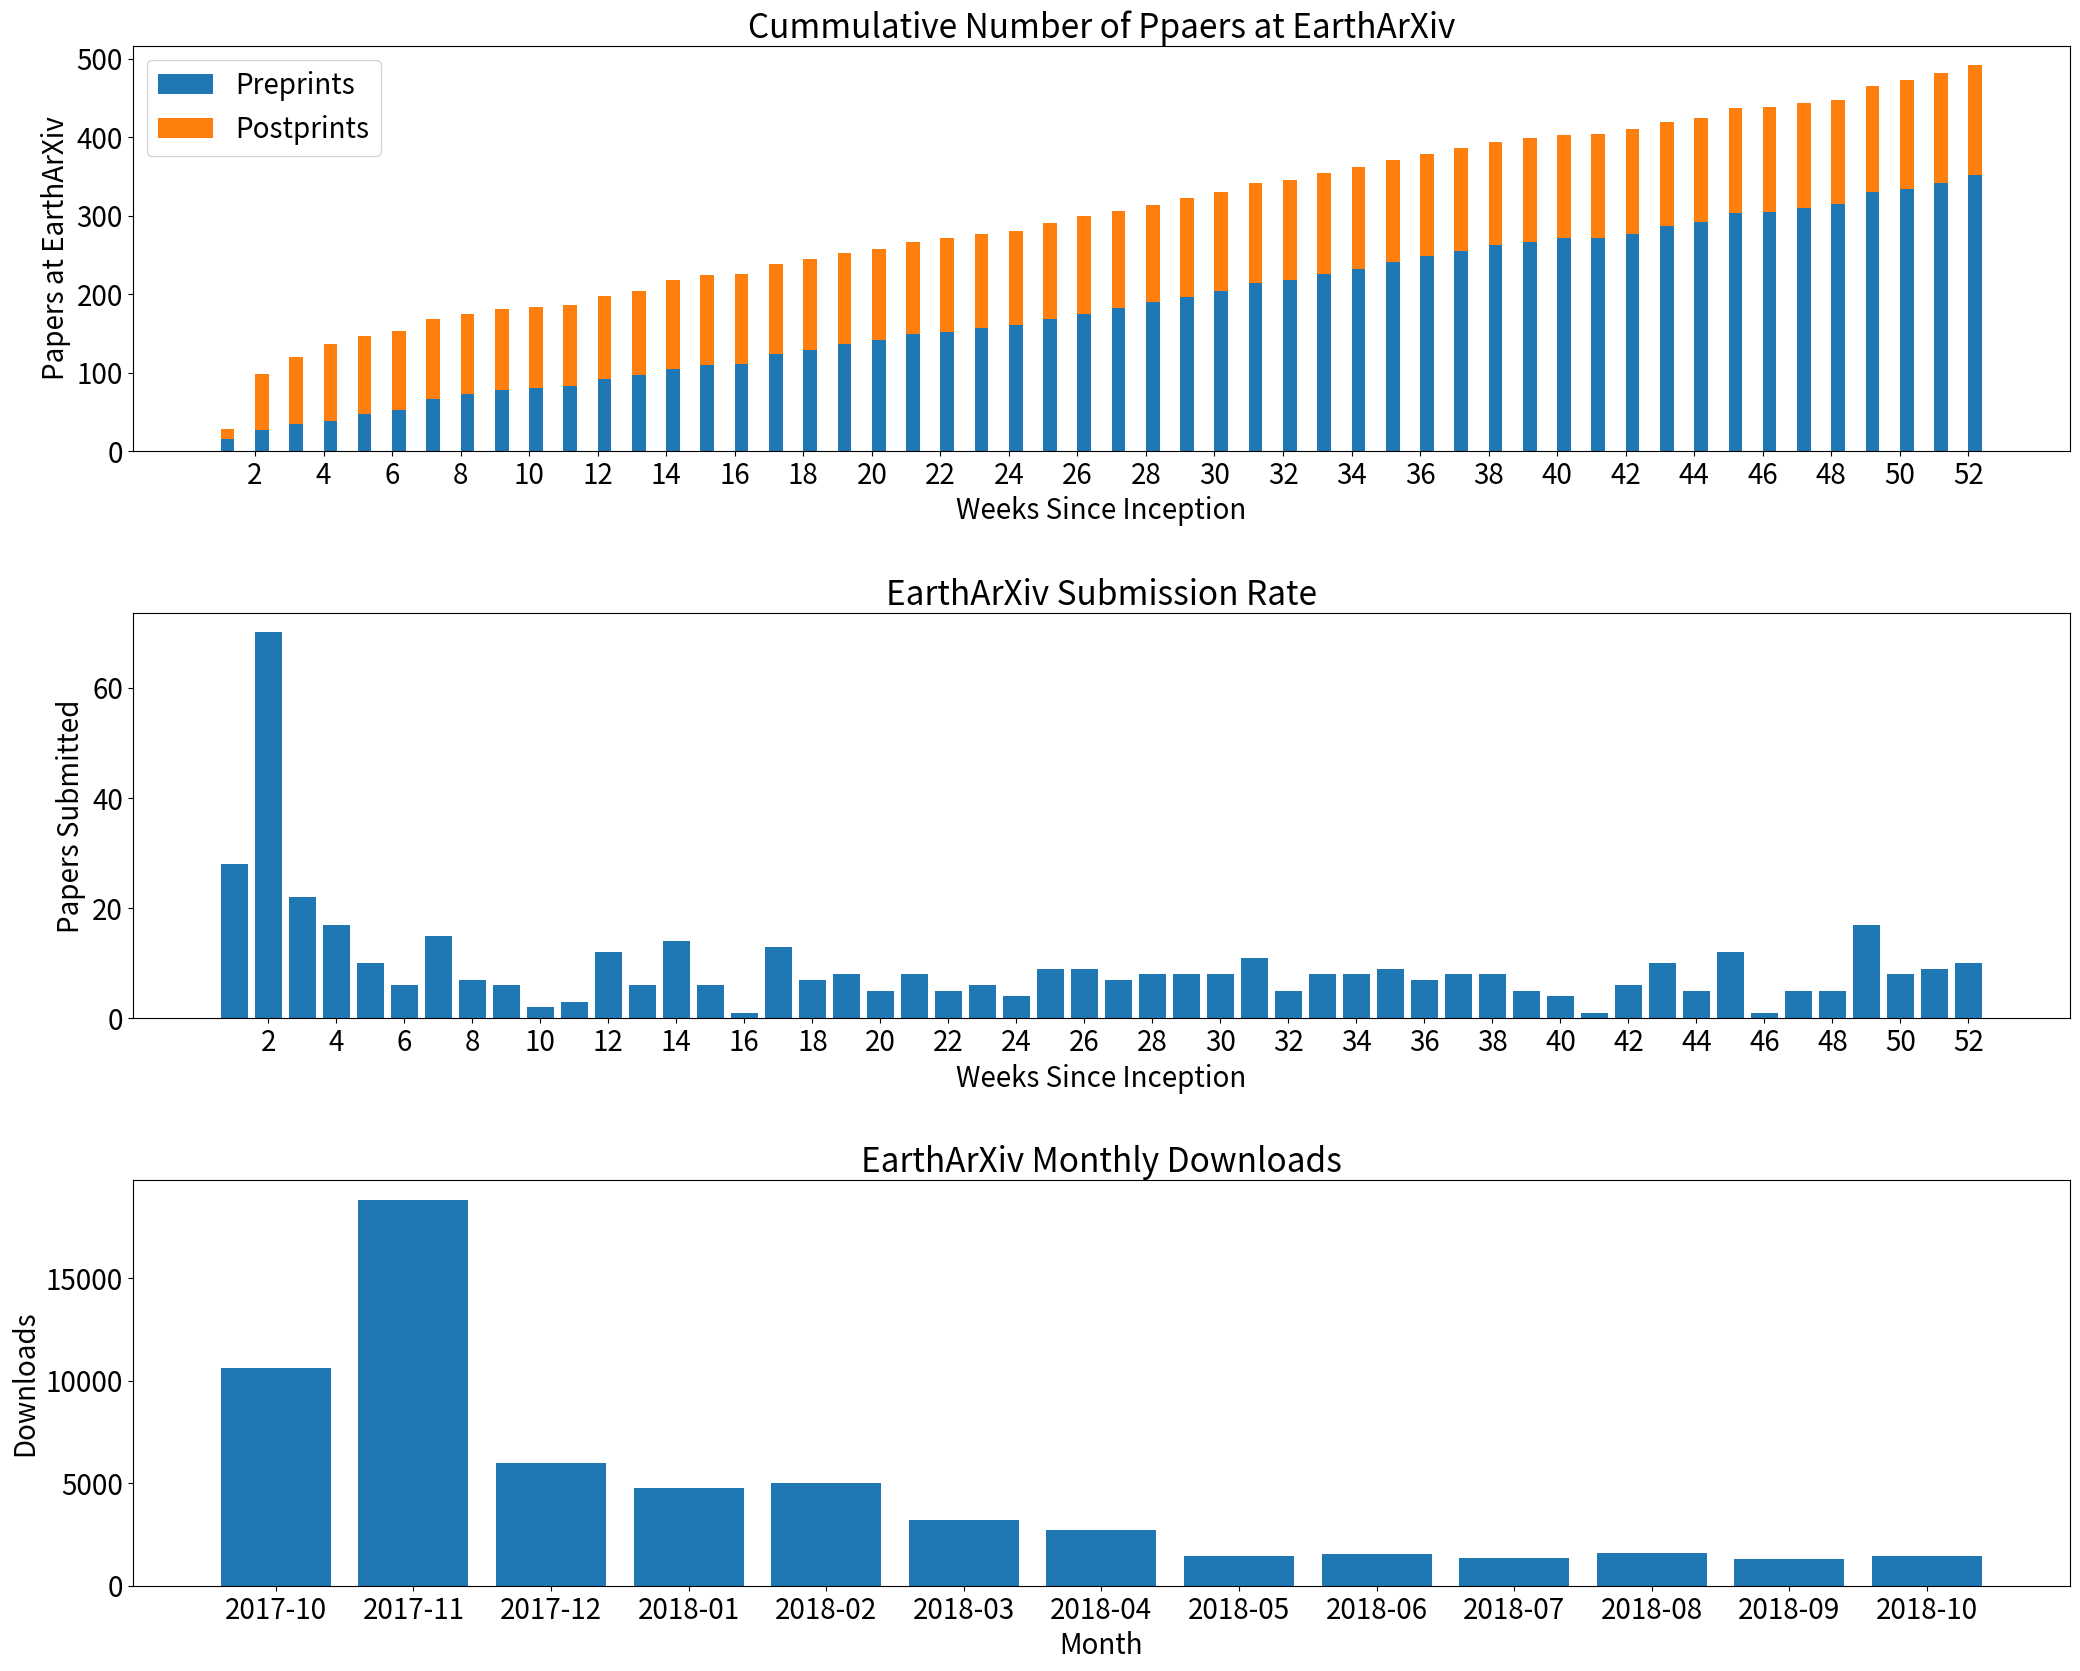

The matplotlib source for this figure:
import numpy as np
import matplotlib.pyplot as plt

downloadX = ['2017-10', '2017-11', '2017-12', '2018-01', '2018-02', '2018-03', 
             '2018-04', '2018-05', '2018-06', '2018-07', '2018-08', '2018-09', 
             '2018-10']

downloads = [10630, 18827, 5963, 4783, 4992, 3204, 2736, 1462, 1557, 1350, 1615, 
             1286, 1442]

submissions = [28, 70, 22, 17, 10, 6, 15, 7, 6, 2, 3, 12, 6, 14, 6, 1, 13, 7, 8, 5, 
               8, 5, 6, 4, 9, 9, 7, 8, 8, 8, 11, 5, 8, 8, 9, 7, 8, 8, 5, 4, 1, 6, 10, 
               5, 12, 1, 5, 5, 17, 8, 9,10]

preprints = [15, 12, 8, 3, 9, 5, 14, 7, 5, 2, 3, 9, 5, 7, 6, 1, 12, 6, 8, 4, 8, 3, 
             5, 3, 8, 7, 7, 8, 6, 8, 10, 4, 7, 7, 9, 7, 7, 8, 4, 4, 1, 5, 10, 5, 12, 
             1, 5, 5, 15, 4, 8, 10]

postprints = [13, 58, 14, 14, 1, 1, 1, 0, 1, 0, 0, 3, 1, 7, 0, 0, 1, 1, 0, 1, 0, 2, 
              1, 1, 1, 2, 0, 0, 2, 0, 1, 1, 1, 1, 0, 0, 1, 0, 1, 0, 0, 1, 0, 0, 0, 
              0, 0, 0, 2, 4, 1, 0]

ticks = list(range(2,54,2))
N = len(preprints)

tPre = []
tPos = []
sumPre = preprints[0]
sumPos = postprints[0]
for i in range(N):
    if i == 0:
        tPre.append( sumPre )
        tPos.append( sumPos )
    else:
        sumPre += preprints[i] 
        sumPos += postprints[i] 
        tPre.append(sumPre)
        tPos.append(sumPos)

ind = np.arange(N)+1    # the x locations for the groups
width = 0.4      # the width of the bars: can also be len(x) sequence

plt.figure(figsize=(25,20))
plt.rcParams.update({'font.size': 20})

plt.subplot(3, 1, 1)
p1 = plt.bar(ind, tPre, width, align='edge')
p2 = plt.bar(ind, tPos, width, align='edge', bottom=tPre)
plt.ylabel('Papers at EarthArXiv')
plt.xlabel('Weeks Since Inception')
plt.title('Cummulative Number of Ppaers at EarthArXiv')
plt.xticks(ticks)
plt.legend((p1[0], p2[0]), ('Preprints', 'Postprints'))

plt.subplot(3, 1, 2)
plt.bar(ind, submissions)
plt.ylabel('Papers Submitted')
plt.xticks(ticks)
plt.xlabel('Weeks Since Inception')
plt.title('EarthArXiv Submission Rate')

plt.subplot(3, 1, 3)
plt.bar( np.arange(0,len(downloads),1), downloads)
plt.ylabel('Downloads')
plt.xlabel('Month')
plt.xticks(list(range(13)), downloadX)
plt.title('EarthArXiv Monthly Downloads')

plt.subplots_adjust(hspace=.4)

plt.savefig('./figure1.png', bbox_inches='tight')